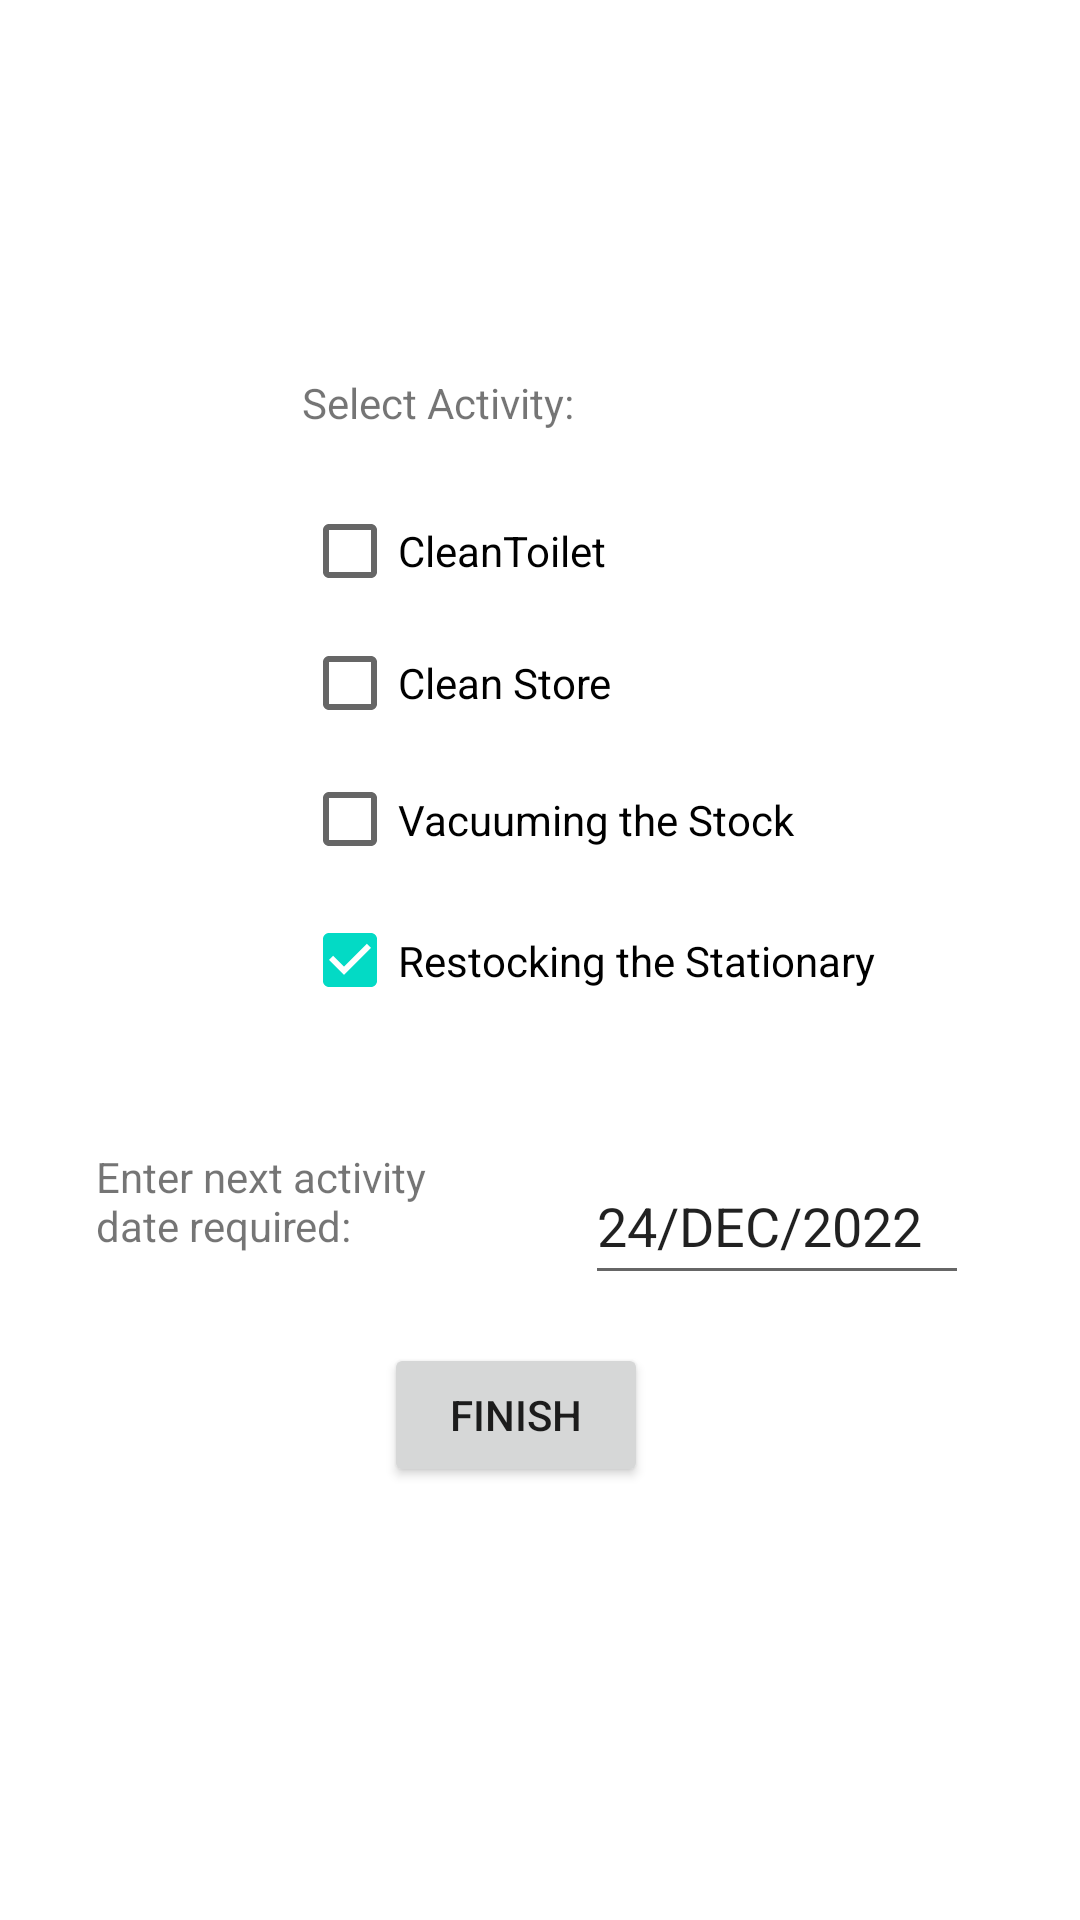

Produce the Android XML layout that renders to this screen, including the resource entries it uses.
<!-- AndroidManifest.xml: application theme Theme.ProtoCaseStudy -->
<!-- res/layout/activity_set_done.xml -->
<?xml version="1.0" encoding="utf-8"?>
<androidx.constraintlayout.widget.ConstraintLayout xmlns:android="http://schemas.android.com/apk/res/android"
    xmlns:app="http://schemas.android.com/apk/res-auto"
    xmlns:tools="http://schemas.android.com/tools"
    android:layout_width="match_parent"
    android:layout_height="match_parent"
    tools:context=".SetDone">

    <TextView
        android:id="@+id/textSelectActivity"
        android:layout_width="159dp"
        android:layout_height="29dp"
        android:layout_marginBottom="8dp"
        android:text="Select Activity:"
        app:layout_constraintBottom_toTopOf="@+id/checkBoxToilet"
        app:layout_constraintEnd_toEndOf="parent"
        app:layout_constraintStart_toStartOf="parent" />

    <CheckBox
        android:id="@+id/checkBoxToilet"
        android:layout_width="135dp"
        android:layout_height="44dp"
        android:background="@null"
        android:text="CleanToilet"
        app:layout_constraintBottom_toTopOf="@+id/checkBoxStore"
        app:layout_constraintStart_toStartOf="@+id/textSelectActivity" />

    <CheckBox
        android:id="@+id/checkBoxStore"
        android:layout_width="137dp"
        android:layout_height="44dp"
        android:text="Clean Store"
        app:layout_constraintBottom_toTopOf="@+id/checkBoxStock"
        app:layout_constraintStart_toStartOf="@+id/checkBoxToilet" />

    <CheckBox
        android:id="@+id/checkBoxStock"
        android:layout_width="201dp"
        android:layout_height="47dp"
        android:text="Vacuuming the Stock"
        app:layout_constraintBottom_toTopOf="@+id/checkBoxStationery"
        app:layout_constraintStart_toStartOf="@+id/checkBoxStore" />

    <CheckBox
        android:id="@+id/checkBoxStationery"
        android:layout_width="201dp"
        android:layout_height="47dp"
        android:checked="true"
        android:text="Restocking the Stationary"
        app:layout_constraintBottom_toBottomOf="parent"
        app:layout_constraintStart_toStartOf="@+id/checkBoxStock"
        app:layout_constraintTop_toTopOf="parent" />

    <TextView
        android:id="@+id/textViewDate"
        android:layout_width="126dp"
        android:layout_height="62dp"
        android:layout_marginStart="32dp"
        android:text="Enter next activity date required:"
        app:layout_constraintStart_toStartOf="parent"
        app:layout_constraintTop_toTopOf="@+id/editTextDate2" />

    <Button
        android:id="@+id/buttonDone"
        android:layout_width="wrap_content"
        android:layout_height="wrap_content"
        android:text="Finish"
        app:layout_constraintBottom_toBottomOf="parent"
        app:layout_constraintEnd_toEndOf="parent"
        app:layout_constraintHorizontal_bias="0.47"
        app:layout_constraintStart_toStartOf="parent"
        app:layout_constraintTop_toTopOf="parent"
        app:layout_constraintVertical_bias="0.756" />

    <EditText
        android:id="@+id/editTextDate2"
        android:layout_width="128dp"
        android:layout_height="49dp"
        android:layout_marginBottom="16dp"
        android:ems="10"
        android:inputType="textPersonName"
        android:text="24/DEC/2022"
        app:layout_constraintBottom_toTopOf="@+id/buttonDone"
        app:layout_constraintEnd_toEndOf="parent"
        app:layout_constraintStart_toEndOf="@+id/textViewDate" />

</androidx.constraintlayout.widget.ConstraintLayout>
<!-- resources referenced by this layout -->
<resources>
  <style name="Theme.ProtoCaseStudy" parent="Theme.MaterialComponents.DayNight.DarkActionBar">
          
          <item name="colorPrimary">@color/purple_500</item>
          <item name="colorPrimaryVariant">@color/purple_700</item>
          <item name="colorOnPrimary">@color/white</item>
          
          <item name="colorSecondary">@color/teal_200</item>
          <item name="colorSecondaryVariant">@color/teal_700</item>
          <item name="colorOnSecondary">@color/black</item>
          
          <item name="android:statusBarColor" tools:targetApi="l">?attr/colorPrimaryVariant</item>
          
      </style>
  <!-- not gathered from this repository: default colours our renderer supplied (Android Studio template values) -->
  <color name="purple_500">#FF6200EE</color>
  <color name="purple_700">#FF3700B3</color>
  <color name="teal_200">#FF03DAC5</color>
  <color name="teal_700">#FF018786</color>
  <color name="black">#FF000000</color>
  <color name="white">#FFFFFFFF</color>
</resources>
